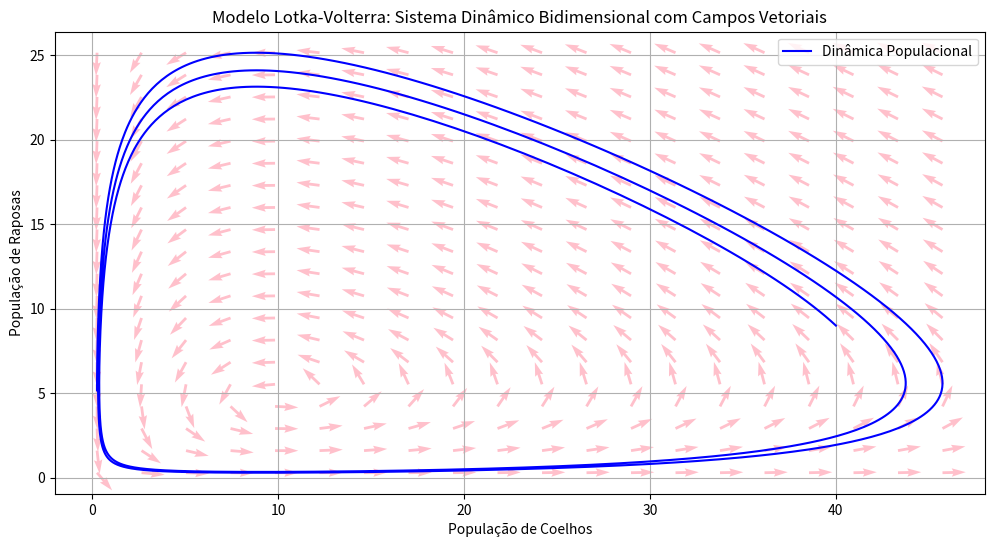

Recreate this plot in Python.
import numpy as np
import matplotlib.pyplot as plt

def fractional_difference(y, alpha, dt):
    """
    Calcula a diferença fracionária usando o método de diferenças finitas fracionárias.

    Parâmetros:
    - y: Lista ou array contendo os valores da série temporal.
    - alpha: Ordem fracionária para a derivada.
    - dt: Incremento de tempo.

    Retorna:
    - Valor fracionário calculado.
    """
    if len(y) >= 2:
        # Se houver pelo menos dois elementos em y, calcula a diferença fracionária.
        return (1 - alpha) * y[-1] + alpha * y[-2]
    else:
        # Se houver menos de dois elementos, retorna o último elemento.
        return y[-1]

# Parâmetros do modelo Lotka-Volterra
alpha = 0.1   # Taxa de crescimento das presas na ausência de predadores
beta = 0.02   # Taxa de predação (interação entre presas e predadores)
gamma = 0.1   # Taxa de diminuição dos predadores na ausência de presas
delta = 0.01  # Taxa de crescimento dos predadores em função das presas
q = 0.5       # Ordem fracionária para a derivada (pode ser ajustada conforme necessário)

# Condições iniciais
R0 = 40  # População inicial de coelhos (presas)
F0 = 9   # População inicial de raposas (predadores)

# Configuração do tempo
t_max = 200  # Tempo máximo de simulação
dt = 0.1     # Incremento de tempo (passo)
time_points = np.arange(0, t_max, dt)  # Lista de pontos temporais

# Inicialização das populações
R = np.zeros(len(time_points))  # Lista para armazenar a população de coelhos
F = np.zeros(len(time_points))  # Lista para armazenar a população de raposas
R[0] = R0  # População inicial de coelhos
F[0] = F0  # População inicial de raposas

# Método de diferenças finitas fracionárias para resolver EDFs
for i in range(1, len(time_points)):
    # Equações Lotka-Volterra discretizadas com derivadas fracionárias
    dRdt = alpha * R[i-1] - beta * R[i-1] * F[i-1] + delta * fractional_difference(R[:i], q, dt)
    dFdt = -gamma * F[i-1] + delta * R[i-1] * F[i-1] + delta * fractional_difference(F[:i], q, dt)

    # Atualização das populações usando o método de diferenças finitas fracionárias
    R[i] = R[i-1] + dt * dRdt
    F[i] = F[i-1] + dt * dFdt

# Criação de campos vetoriais
R_vec = np.linspace(min(R), max(R), 20)
F_vec = np.linspace(min(F), max(F), 20)
R_grid, F_grid = np.meshgrid(R_vec, F_vec)

dRdt_grid = alpha * R_grid - beta * R_grid * F_grid
dFdt_grid = -gamma * F_grid + delta * R_grid * F_grid

# Normalizando os vetores para melhor visualização
magnitude = np.sqrt(dRdt_grid**2 + dFdt_grid**2)
dRdt_grid /= magnitude
dFdt_grid /= magnitude

# Plotagem do gráfico bidimensional com campos vetoriais
plt.figure(figsize=(12, 6))

# Plotagem do campo vetorial
plt.quiver(R_grid, F_grid, dRdt_grid, dFdt_grid, scale=40, color='pink')

# Plotagem da evolução temporal de Coelhos e Raposas
plt.plot(R, F, label='Dinâmica Populacional', color='blue')
plt.title('Modelo Lotka-Volterra: Sistema Dinâmico Bidimensional com Campos Vetoriais')
plt.xlabel('População de Coelhos')
plt.ylabel('População de Raposas')
plt.legend()
plt.grid(True)
plt.show()